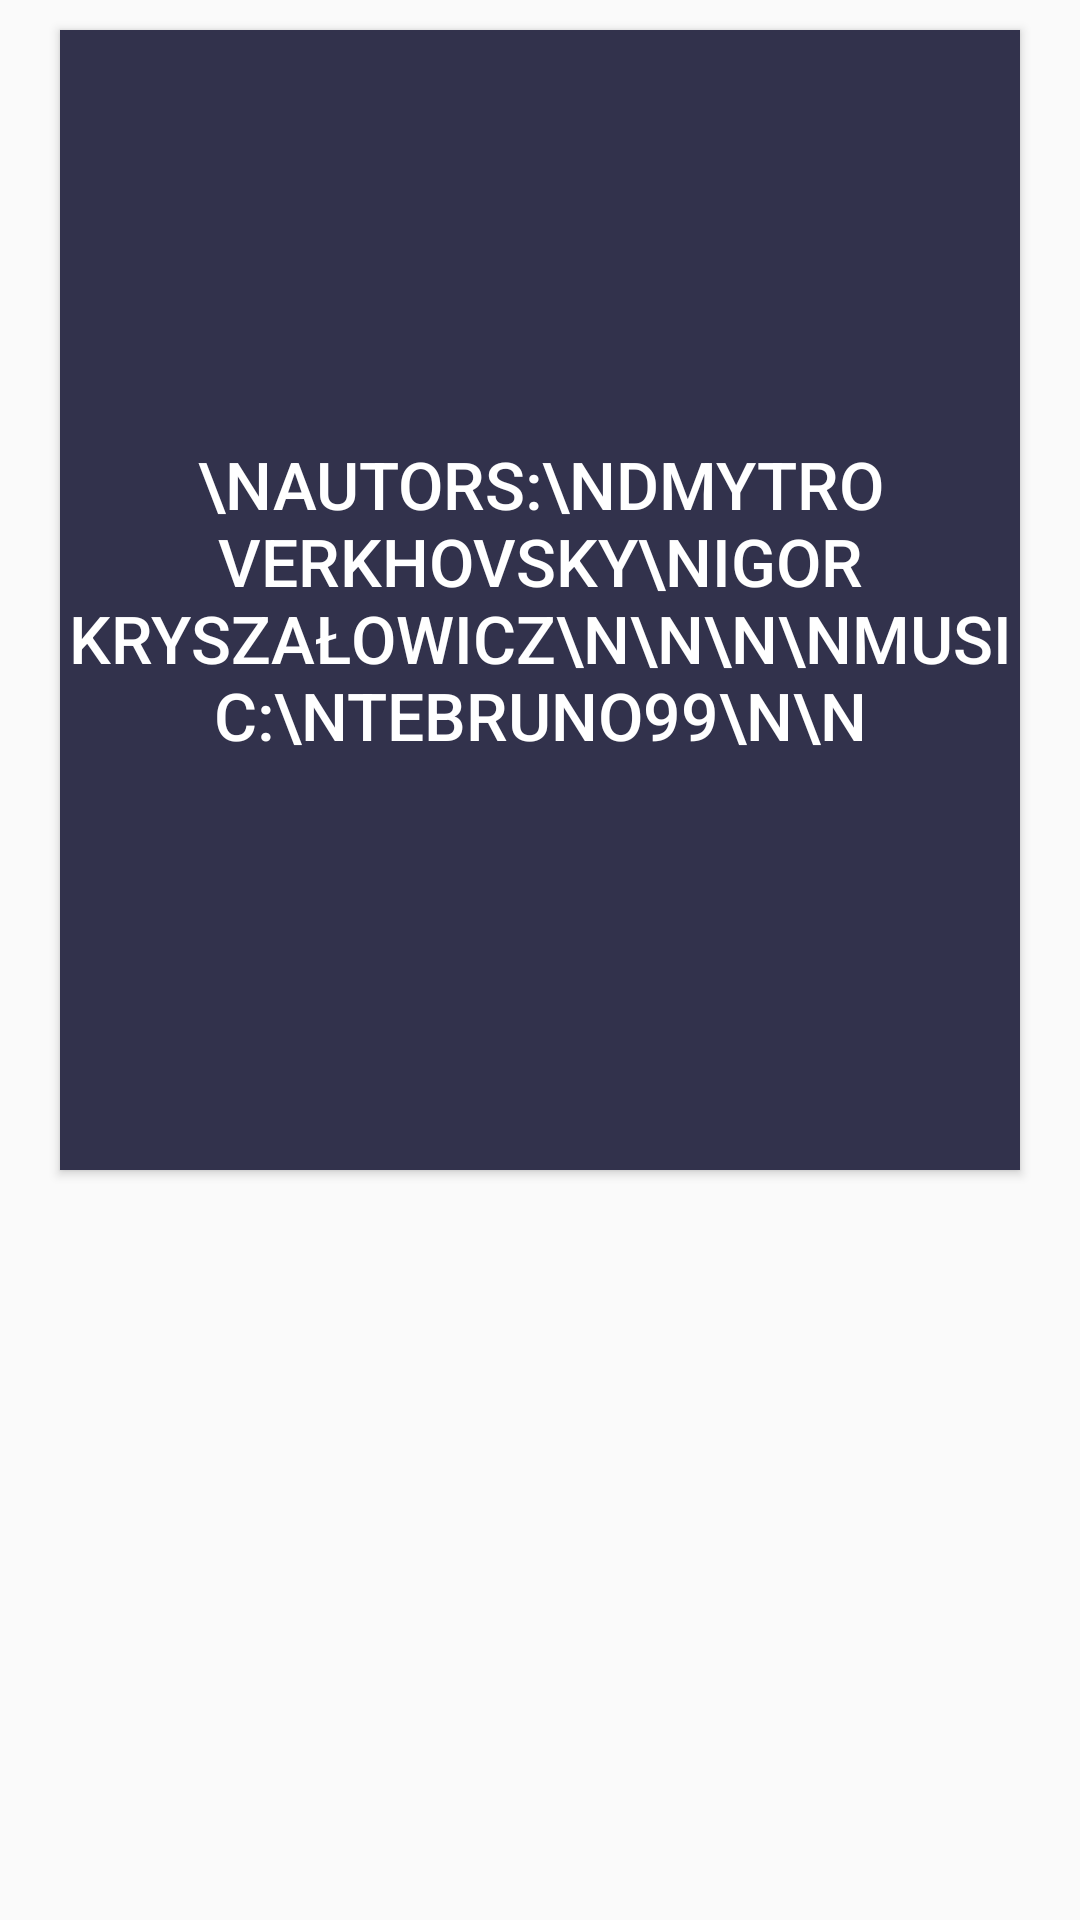

Write the Android layout XML for this screen, with the resource values it uses.
<!-- AndroidManifest.xml: application theme Theme.AppCompat.Light -->
<!-- res/layout/credits_popup_window.xml -->
<?xml version="1.0" encoding="utf-8"?>
<RelativeLayout
    xmlns:android="http://schemas.android.com/apk/res/android"
    xmlns:app="http://schemas.android.com/apk/res-auto"
    xmlns:tools="http://schemas.android.com/tools"
    android:layout_width="wrap_content"
    android:layout_height="wrap_content"
    android:theme="@style/AppThemeDark">


    <androidx.constraintlayout.widget.ConstraintLayout
        android:layout_width="400dp"
        android:layout_height="400dp">


        <Button
            android:id="@+id/credits"
            android:layout_width="0dp"
            android:layout_height="0dp"
            android:layout_marginStart="20dp"
            android:layout_marginTop="10dp"
            android:layout_marginEnd="20dp"
            android:layout_marginBottom="10dp"
            android:background="@color/HomeDark"
            android:text="\nAutors:\nDmytro Verkhovsky\nIgor Kryszałowicz\n\n\n\nMusic:\ntebruno99\n\n"
            android:textSize="22sp"
            app:layout_constraintBottom_toBottomOf="parent"
            app:layout_constraintEnd_toEndOf="parent"
            app:layout_constraintStart_toStartOf="parent"
            app:layout_constraintTop_toTopOf="parent" />

    </androidx.constraintlayout.widget.ConstraintLayout>

</RelativeLayout>
<!-- resources referenced by this layout -->
<resources>
  <color name="HomeDark">#32324c</color>
  <style name="AppThemeDark" parent="AppTheme">
          <item name="colorPrimary">@color/colorAccent</item>
          <item name="colorPrimaryDark">@color/HomeDark</item>
          <item name="colorAccent">@color/HomeDark</item>
          <item name="android:colorBackground">@color/HomeDark</item>
          <item name="android:textColorPrimary">@color/text_color_primary</item>
          <item name="android:textColorSecondary">@color/text_color_secondary</item>
      </style>
  <style name="AppTheme" parent="Theme.AppCompat.Light.DarkActionBar">
          
          <item name="colorPrimary">@color/colorAccent</item>
          <item name="colorPrimaryDark">@color/colorPrimaryDark</item>
          <item name="colorAccent">@color/colorPrimaryDark</item>
      </style>
  <color name="colorAccent">#232335</color>
  <color name="text_color_primary">#ffffff</color>
  <color name="text_color_secondary">#b2ffffff</color>
  <color name="colorPrimaryDark">#28283c</color>
</resources>
